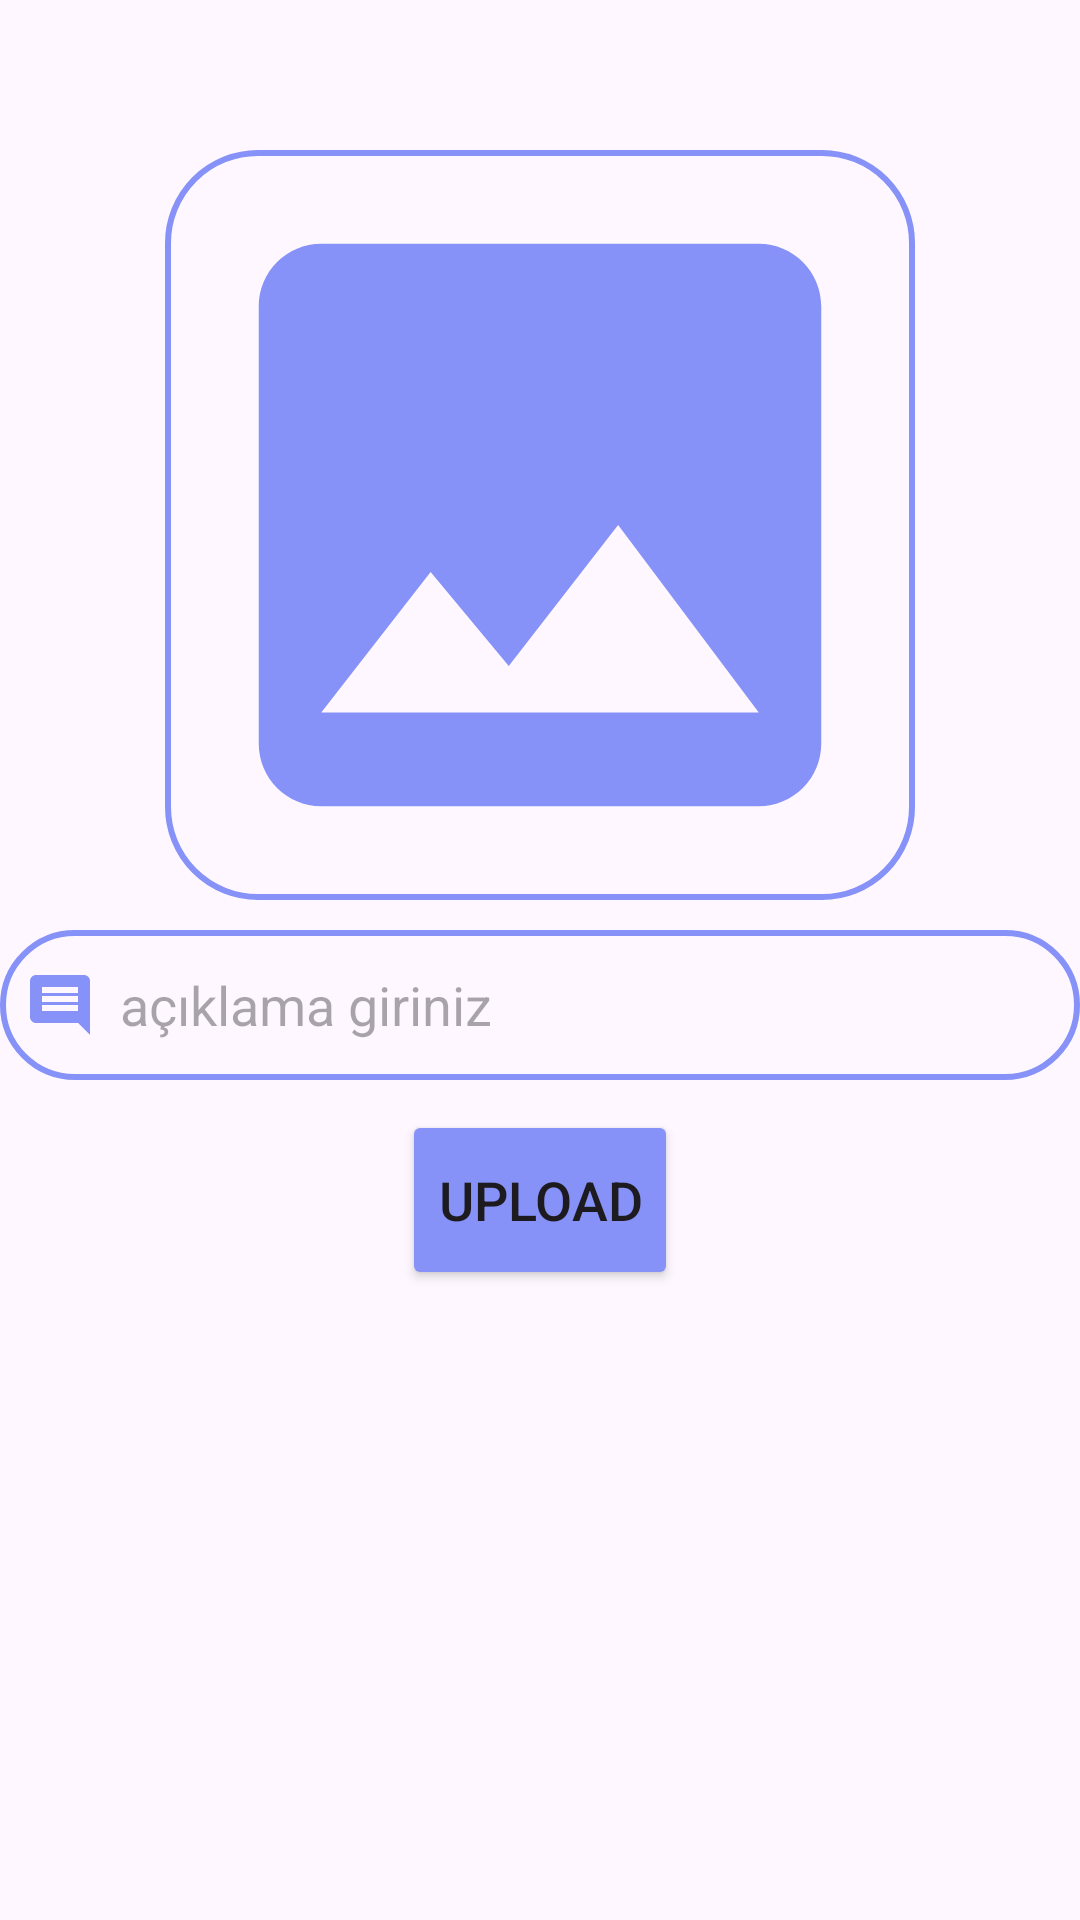

The Android layout XML behind this screen, and the referenced resources:
<!-- AndroidManifest.xml: application theme Theme.PhotoFlow -->
<!-- res/layout/fragment_upload.xml -->
<?xml version="1.0" encoding="utf-8"?>
<androidx.constraintlayout.widget.ConstraintLayout xmlns:android="http://schemas.android.com/apk/res/android"
    xmlns:app="http://schemas.android.com/apk/res-auto"
    xmlns:tools="http://schemas.android.com/tools"
    android:layout_width="match_parent"
    android:layout_height="match_parent"
    tools:context=".view.view.view.UploadFragment">

    <LinearLayout
        android:layout_width="match_parent"
        android:layout_height="wrap_content"
        android:layout_marginTop="20dp"
        android:orientation="vertical"
        app:layout_constraintEnd_toEndOf="parent"
        app:layout_constraintStart_toStartOf="parent"
        app:layout_constraintTop_toTopOf="parent">

        <ImageView
            android:id="@+id/imageViewUpload"
            android:layout_width="250dp"
            android:layout_height="250dp"
            android:layout_gravity="center_horizontal"
            android:layout_marginTop="30dp"
            android:background="@drawable/custom_edittext"
            android:src="@drawable/baseline_insert_photo_24"
            app:layout_constraintEnd_toEndOf="parent"
            app:layout_constraintStart_toStartOf="parent"
            app:layout_constraintTop_toTopOf="parent" />

        <EditText
            android:id="@+id/descriptionTextUpload"
            android:layout_width="match_parent"
            android:layout_height="50dp"
            android:layout_marginTop="10dp"
            android:background="@drawable/custom_edittext"
            android:drawableLeft="@drawable/baseline_insert_comment_24"
            android:drawablePadding="8dp"
            android:hint="açıklama giriniz"
            android:inputType="text"
            android:padding="8dp"
            android:textColor="@color/black" />

        <Button
            android:id="@+id/uploadButton"
            android:layout_width="wrap_content"
            android:layout_height="60dp"
            android:layout_gravity="center_horizontal"
            android:layout_marginTop="10dp"
            android:backgroundTint="@color/lavender"
            android:text="upload"
            android:textSize="18sp"
            app:cornerRadius="20dp" />

    </LinearLayout>
</androidx.constraintlayout.widget.ConstraintLayout>
<!-- resources referenced by this layout -->
<resources>
  <color name="black">#FF000000</color>
  <color name="lavender">#8692f7</color>
  <!-- drawable baseline_insert_comment_24 (drawable) -->
  <vector xmlns:android="http://schemas.android.com/apk/res/android" android:autoMirrored="true" android:height="24dp" android:tint="#8692F7" android:viewportHeight="24" android:viewportWidth="24" android:width="24dp">
        
      <path android:fillColor="@android:color/white" android:pathData="M20,2L4,2c-1.1,0 -2,0.9 -2,2v12c0,1.1 0.9,2 2,2h14l4,4L22,4c0,-1.1 -0.9,-2 -2,-2zM18,14L6,14v-2h12v2zM18,11L6,11L6,9h12v2zM18,8L6,8L6,6h12v2z"/>
      
  </vector>
  <!-- drawable baseline_insert_photo_24 (drawable) -->
  <vector xmlns:android="http://schemas.android.com/apk/res/android" android:height="24dp" android:tint="#8692F7" android:viewportHeight="24" android:viewportWidth="24" android:width="24dp">
        
      <path android:fillColor="@android:color/white" android:pathData="M21,19V5c0,-1.1 -0.9,-2 -2,-2H5c-1.1,0 -2,0.9 -2,2v14c0,1.1 0.9,2 2,2h14c1.1,0 2,-0.9 2,-2zM8.5,13.5l2.5,3.01L14.5,12l4.5,6H5l3.5,-4.5z"/>
      
  </vector>
  <!-- drawable custom_edittext (drawable) -->
  <?xml version="1.0" encoding="utf-8"?>
  <shape xmlns:android="http://schemas.android.com/apk/res/android"
      android:shape="rectangle">
      <stroke
          android:width="2dp"
          android:color="@color/lavender">
      </stroke>
      <corners
          android:radius="30dp">
      </corners>
  </shape>
  <style name="Theme.PhotoFlow" parent="Base.Theme.PhotoFlow" />
  <style name="Base.Theme.PhotoFlow" parent="Theme.Material3.DayNight.NoActionBar">
      </style>
</resources>
